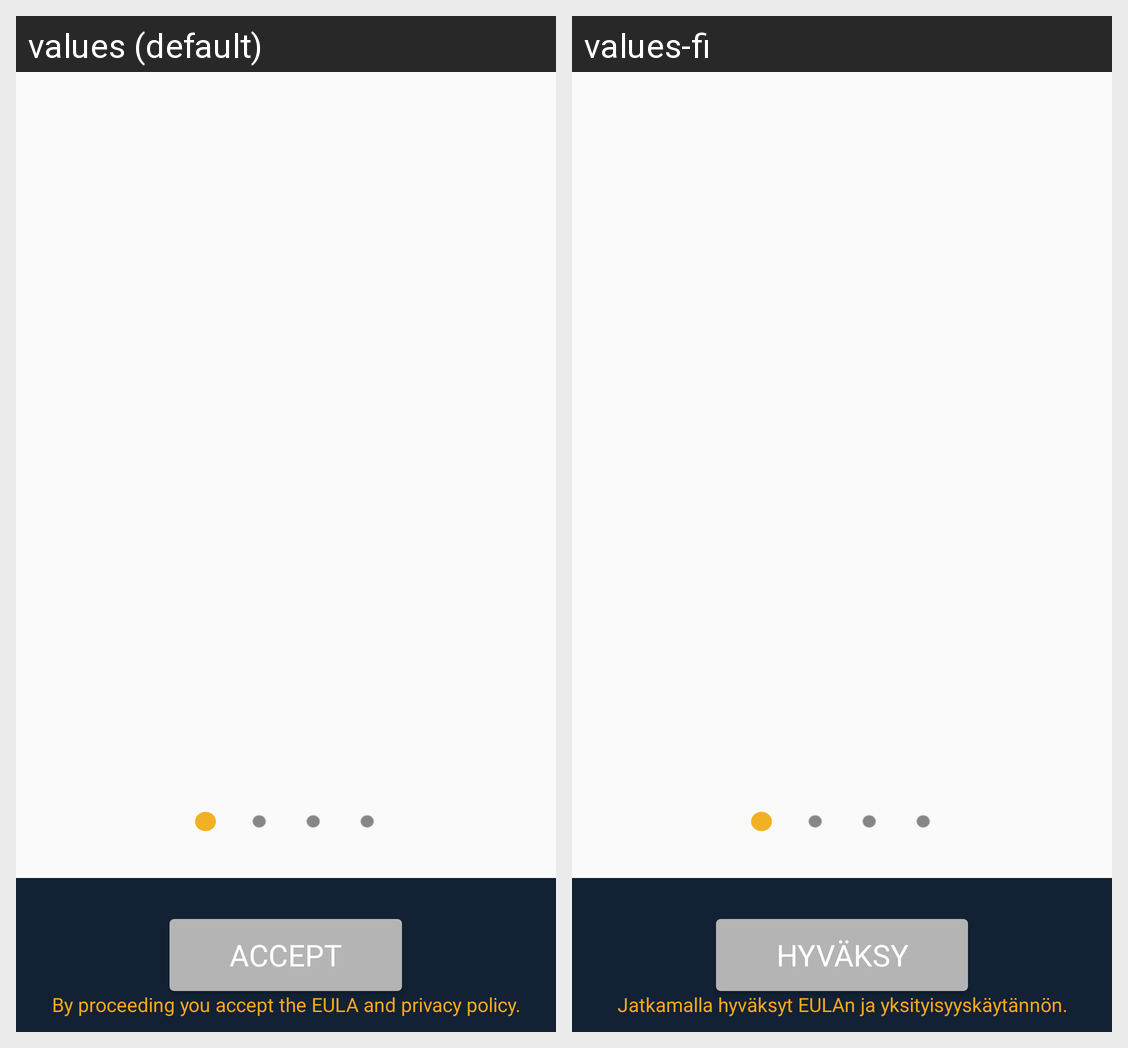

The same Android screen rendered under two of its app's locales, left to right. List the strings drawn on it with the default value and each locale's translation.
Android screen res/layout/activity_tutorial.xml rendered under 2 locales, left to right: values (default), values-fi. Device: Nexus 5 (rendered at 1080×1920; each locale shown at half size, 540×960, under a caption strip naming it); theme Theme.AppCompat.Light.NoActionBar.
Strings drawn on this screen, with the default value and each locale's value (text and hints the layout hard-codes, and strings that could not be matched under every locale, appear in the picture but are not listed):

tutorial_accept
  values: ACCEPT
  values-fi: HYVÄKSY

tutorial_eula_text
  values: By proceeding you accept the EULA and privacy policy.
  values-fi: Jatkamalla hyväksyt EULAn ja yksityisyyskäytännön.
